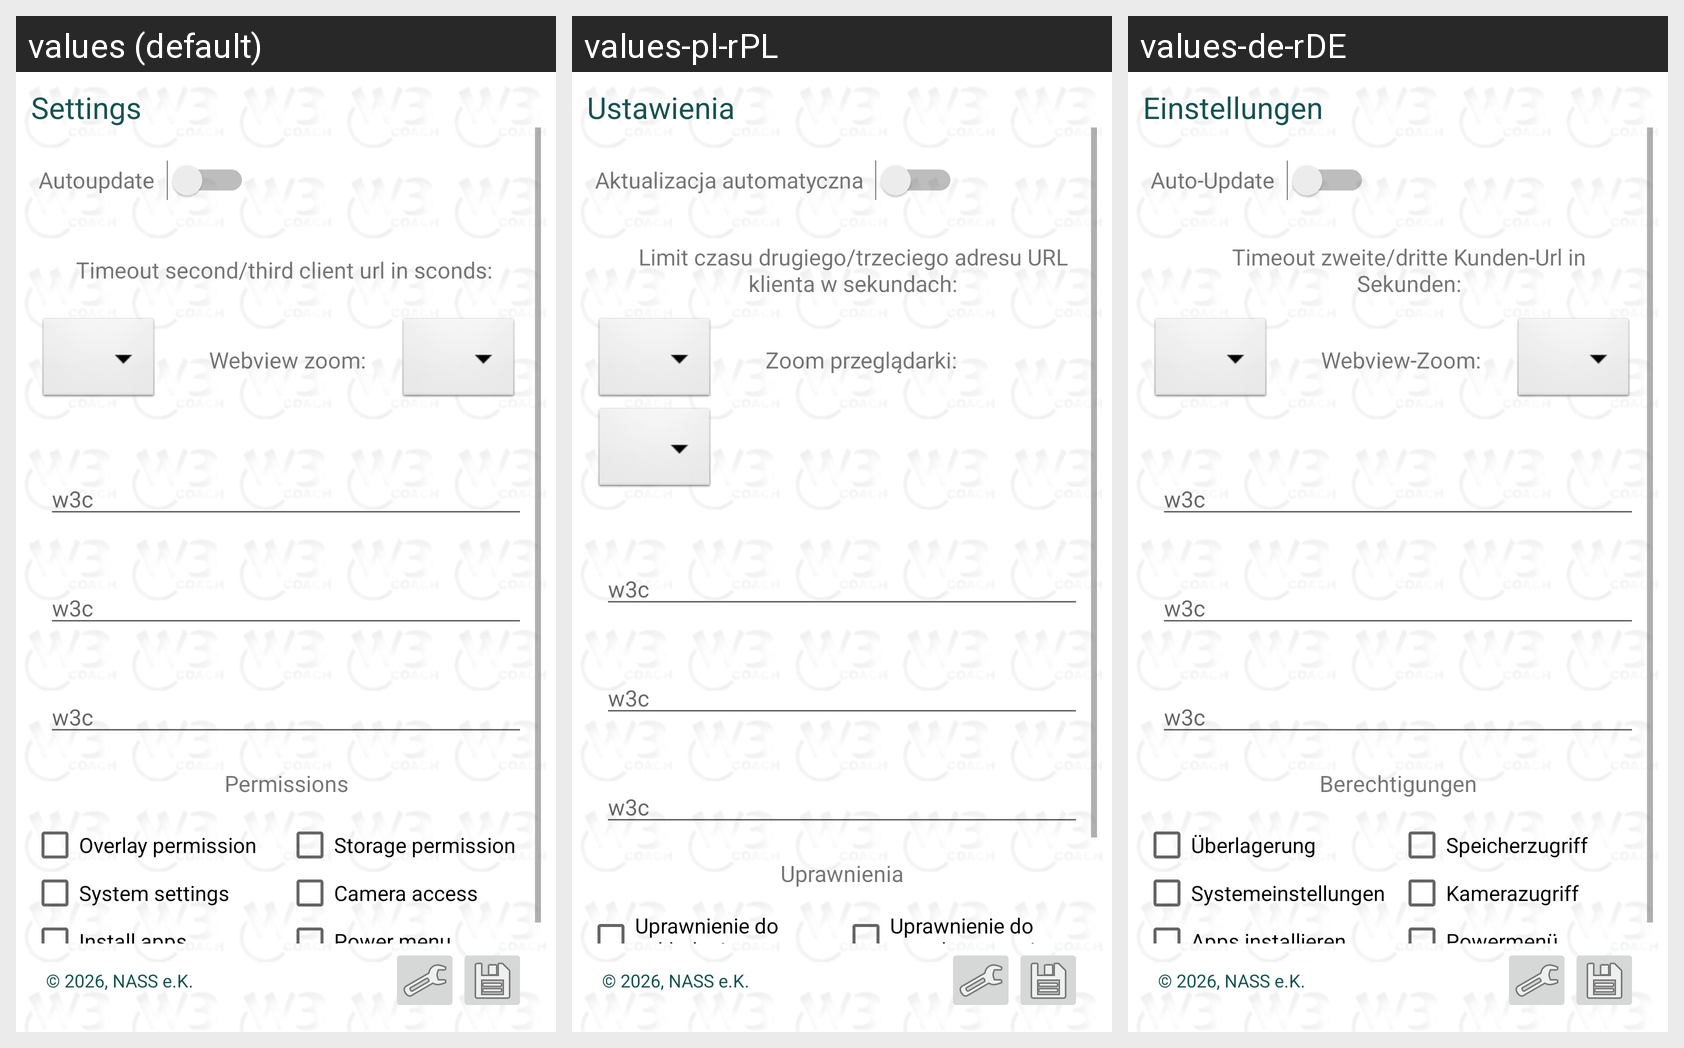

For this localized Android screen grid, give each drawn string resource with its value in every locale shown.
Android screen res/layout/activity_settings.xml rendered under 3 locales, left to right: values (default), values-pl-rPL, values-de-rDE. Device: Nexus 5 (rendered at 1080×1920; each locale shown at half size, 540×960, under a caption strip naming it); theme Theme.AppCompat.Light.NoActionBar.
Strings drawn on this screen, with the default value and each locale's value (text and hints the layout hard-codes, and strings that could not be matched under every locale, appear in the picture but are not listed):

settings
  values: Settings
  values-pl-rPL: Ustawienia
  values-de-rDE: Einstellungen

check_update
  values: Autoupdate
  values-pl-rPL: Aktualizacja automatyczna
  values-de-rDE: Auto-Update

urlTimeout
  values: Timeout second/third client url in sconds:
  values-pl-rPL: Limit czasu drugiego/trzeciego adresu URL klienta w sekundach:
  values-de-rDE: Timeout zweite/dritte Kunden-Url in Sekunden:

zoomFactor
  values: Webview zoom: 
  values-pl-rPL: Zoom przeglądarki:
  values-de-rDE: Webview-Zoom: 

default_url
  values: w3c
  values-pl-rPL: w3c  [not translated; the default value is used]
  values-de-rDE: w3c  [not translated; the default value is used]

permissions
  values: Permissions
  values-pl-rPL: Uprawnienia
  values-de-rDE: Berechtigungen

overlay_permission
  values: Overlay permission
  values-pl-rPL: Uprawnienie do nakładania
  values-de-rDE: Überlagerung

storage_permission
  values: Storage permission
  values-pl-rPL: Uprawnienie do przechowywania
  values-de-rDE: Speicherzugriff

copyright
  values: © 2026, NASS e.K.
  values-pl-rPL: © 2026, NASS e.K.  [not translated; the default value is used]
  values-de-rDE: © 2026, NASS e.K.  [not translated; the default value is used]
